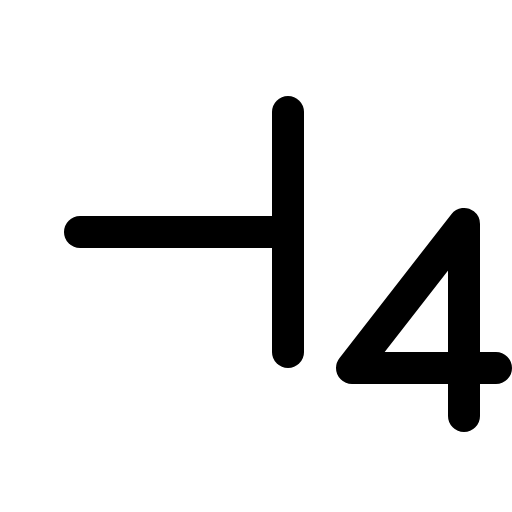
t = 0.00 s
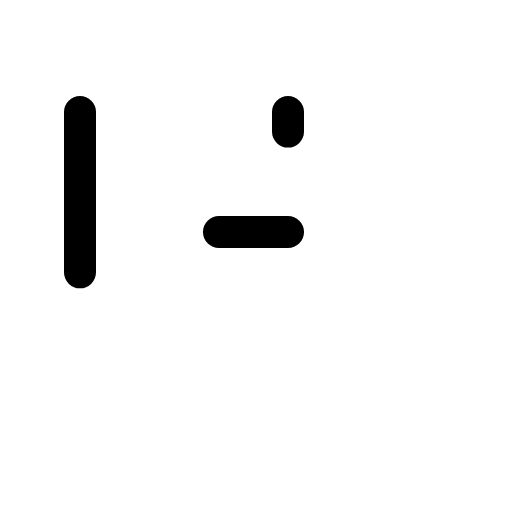
t = 0.90 s
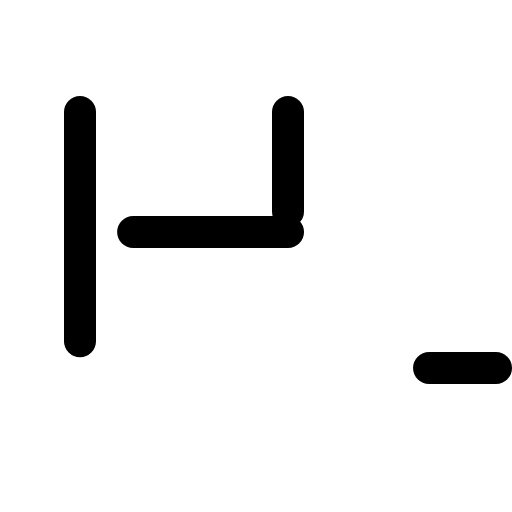
t = 1.28 s
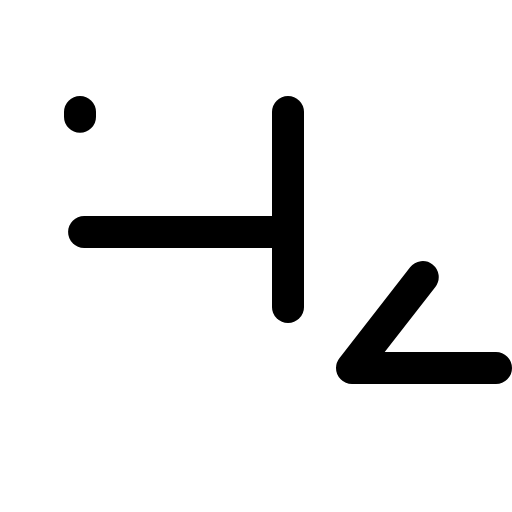
t = 1.65 s
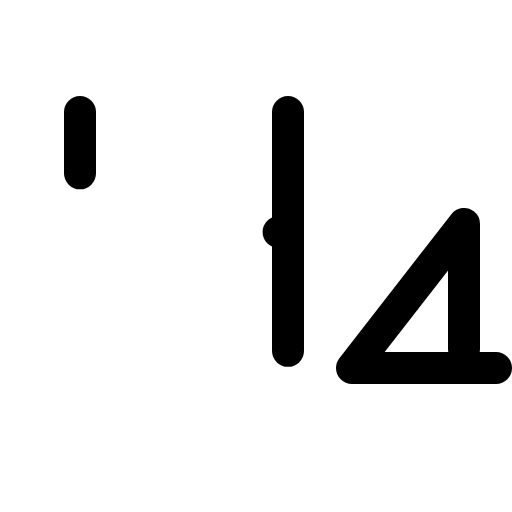
t = 2.03 s

The animated SVG that drew these frames (rendered in a browser with its animation timeline set to each time). Animation: 1 CSS @keyframes rule; one cycle of 2.40 s, repeats indefinitely.

<svg xmlns="http://www.w3.org/2000/svg" viewBox="0 0 256 256">
  <style>
    .draw-line {
      stroke-dasharray: 1;
      stroke-dashoffset: 0;
    }
    svg:hover .draw-line {
      animation: phosphor-draw-in 1.5s ease-in-out infinite;
    }
    @keyframes phosphor-draw-in {
      0%   { stroke-dashoffset: 1; }
      100% { stroke-dashoffset: 0; }
    }
  </style><rect width="256" height="256" fill="none"/><line x1="40" y1="56" x2="40" y2="176" fill="none" stroke="currentColor" stroke-linecap="round" stroke-linejoin="round" stroke-width="16" class="draw-line" pathLength="1" style="animation-delay: 0s"/><line x1="144" y1="116" x2="40" y2="116" fill="none" stroke="currentColor" stroke-linecap="round" stroke-linejoin="round" stroke-width="16" class="draw-line" pathLength="1" style="animation-delay: 0.3s"/><line x1="144" y1="56" x2="144" y2="176" fill="none" stroke="currentColor" stroke-linecap="round" stroke-linejoin="round" stroke-width="16" class="draw-line" pathLength="1" style="animation-delay: 0.6s"/><polyline points="248 184 176 184 232 112 232 208" fill="none" stroke="currentColor" stroke-linecap="round" stroke-linejoin="round" stroke-width="16" class="draw-line" pathLength="1" style="animation-delay: 0.9s"/></svg>
